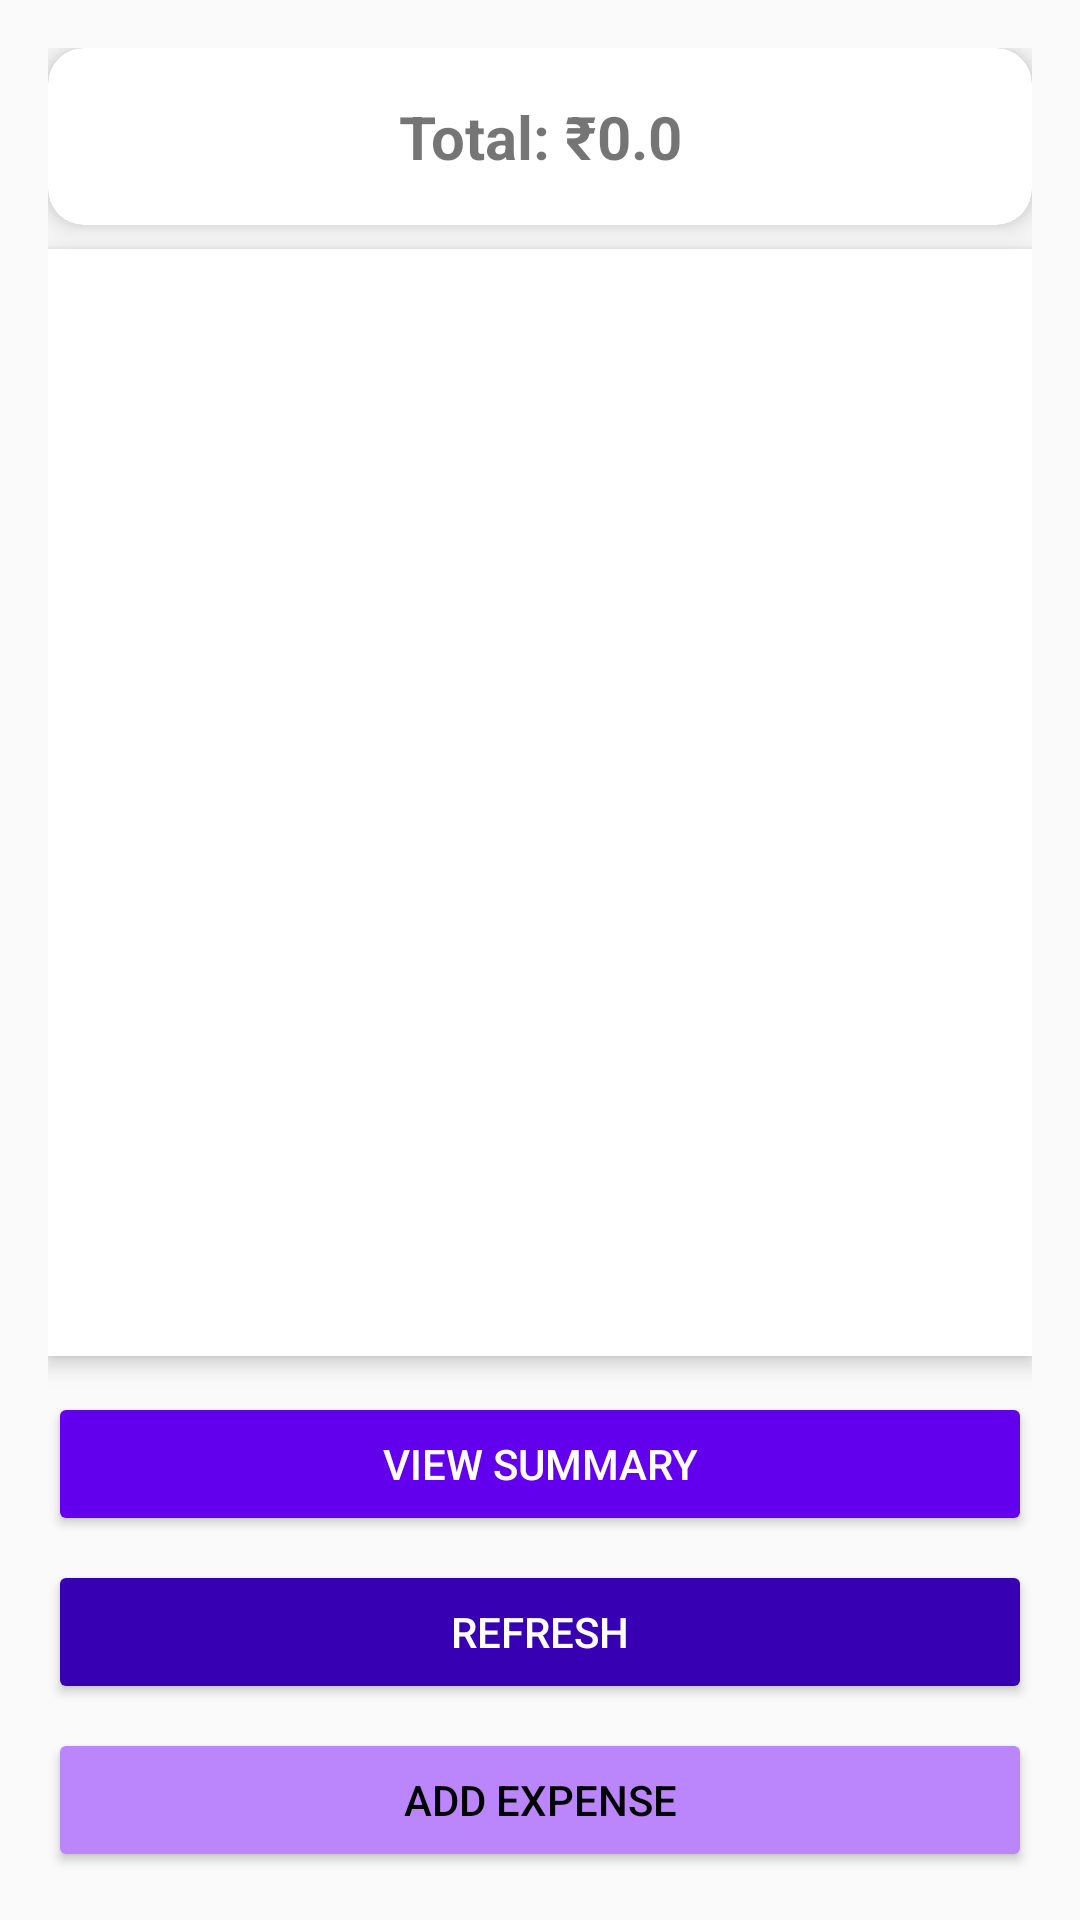

Produce the Android XML layout that renders to this screen, including the resource entries it uses.
<!-- AndroidManifest.xml: application theme Theme.PersonalExpenseTracker -->
<!-- res/layout/activity_main.xml -->
<?xml version="1.0" encoding="utf-8"?>
<androidx.constraintlayout.widget.ConstraintLayout
    xmlns:android="http://schemas.android.com/apk/res/android"
    xmlns:app="http://schemas.android.com/apk/res-auto"
    xmlns:tools="http://schemas.android.com/tools"
    android:layout_width="match_parent"
    android:layout_height="match_parent"
    android:padding="16dp"
    tools:context=".MainActivity">

    
    <androidx.cardview.widget.CardView
        android:id="@+id/card_total"
        android:layout_width="0dp"
        android:layout_height="wrap_content"
        android:layout_marginBottom="12dp"
        app:cardCornerRadius="12dp"
        app:cardElevation="6dp"
        app:layout_constraintTop_toTopOf="parent"
        app:layout_constraintStart_toStartOf="parent"
        app:layout_constraintEnd_toEndOf="parent">

        <TextView
            android:id="@+id/tv_total"
            android:layout_width="match_parent"
            android:layout_height="wrap_content"
            android:text="Total: ₹0.0"
            android:textSize="20sp"
            android:textStyle="bold"
            android:gravity="center"
            android:padding="16dp" />
    </androidx.cardview.widget.CardView>

    
    <ScrollView
        android:id="@+id/scrollView"
        android:layout_width="0dp"
        android:layout_height="0dp"
        android:fillViewport="true"
        android:layout_marginTop="8dp"
        android:layout_marginBottom="12dp"
        android:background="@android:color/white"
        android:elevation="4dp"
        app:layout_constraintTop_toBottomOf="@id/card_total"
        app:layout_constraintBottom_toTopOf="@id/btn_details"
        app:layout_constraintStart_toStartOf="parent"
        app:layout_constraintEnd_toEndOf="parent">

        <LinearLayout
            android:id="@+id/expenseList"
            android:layout_width="match_parent"
            android:layout_height="wrap_content"
            android:orientation="vertical"
            android:paddingBottom="8dp" />
    </ScrollView>

    
    <Button
        android:id="@+id/btn_details"
        android:layout_width="0dp"
        android:layout_height="wrap_content"
        android:text="View Summary"
        android:layout_marginBottom="8dp"
        android:backgroundTint="@color/purple_500"
        android:textColor="@android:color/white"
        app:layout_constraintBottom_toTopOf="@id/btn_refresh"
        app:layout_constraintStart_toStartOf="parent"
        app:layout_constraintEnd_toEndOf="parent" />

    
    <Button
        android:id="@+id/btn_refresh"
        android:layout_width="0dp"
        android:layout_height="wrap_content"
        android:text="Refresh"
        android:layout_marginBottom="8dp"
        android:backgroundTint="@color/purple_700"
        android:textColor="@android:color/white"
        app:layout_constraintBottom_toTopOf="@id/btn_add"
        app:layout_constraintStart_toStartOf="parent"
        app:layout_constraintEnd_toEndOf="parent" />

    
    <Button
        android:id="@+id/btn_add"
        android:layout_width="0dp"
        android:layout_height="wrap_content"
        android:text="Add Expense"
        android:backgroundTint="@color/purple_200"
        android:textColor="@android:color/black"
        app:layout_constraintBottom_toBottomOf="parent"
        app:layout_constraintStart_toStartOf="parent"
        app:layout_constraintEnd_toEndOf="parent" />

</androidx.constraintlayout.widget.ConstraintLayout>
<!-- resources referenced by this layout -->
<resources>
  <style name="Theme.PersonalExpenseTracker" parent="Theme.AppCompat.Light.DarkActionBar">
          
          <item name="colorPrimary">@color/purple_500</item>
          <item name="colorPrimaryDark">@color/purple_700</item>
          <item name="colorAccent">@color/teal_200</item>
          
      </style>
  <!-- not gathered from this repository: default colours our renderer supplied (Android Studio template values) -->
  <color name="purple_200">#FFBB86FC</color>
  <color name="purple_500">#FF6200EE</color>
  <color name="purple_700">#FF3700B3</color>
  <color name="teal_200">#FF03DAC5</color>
</resources>
